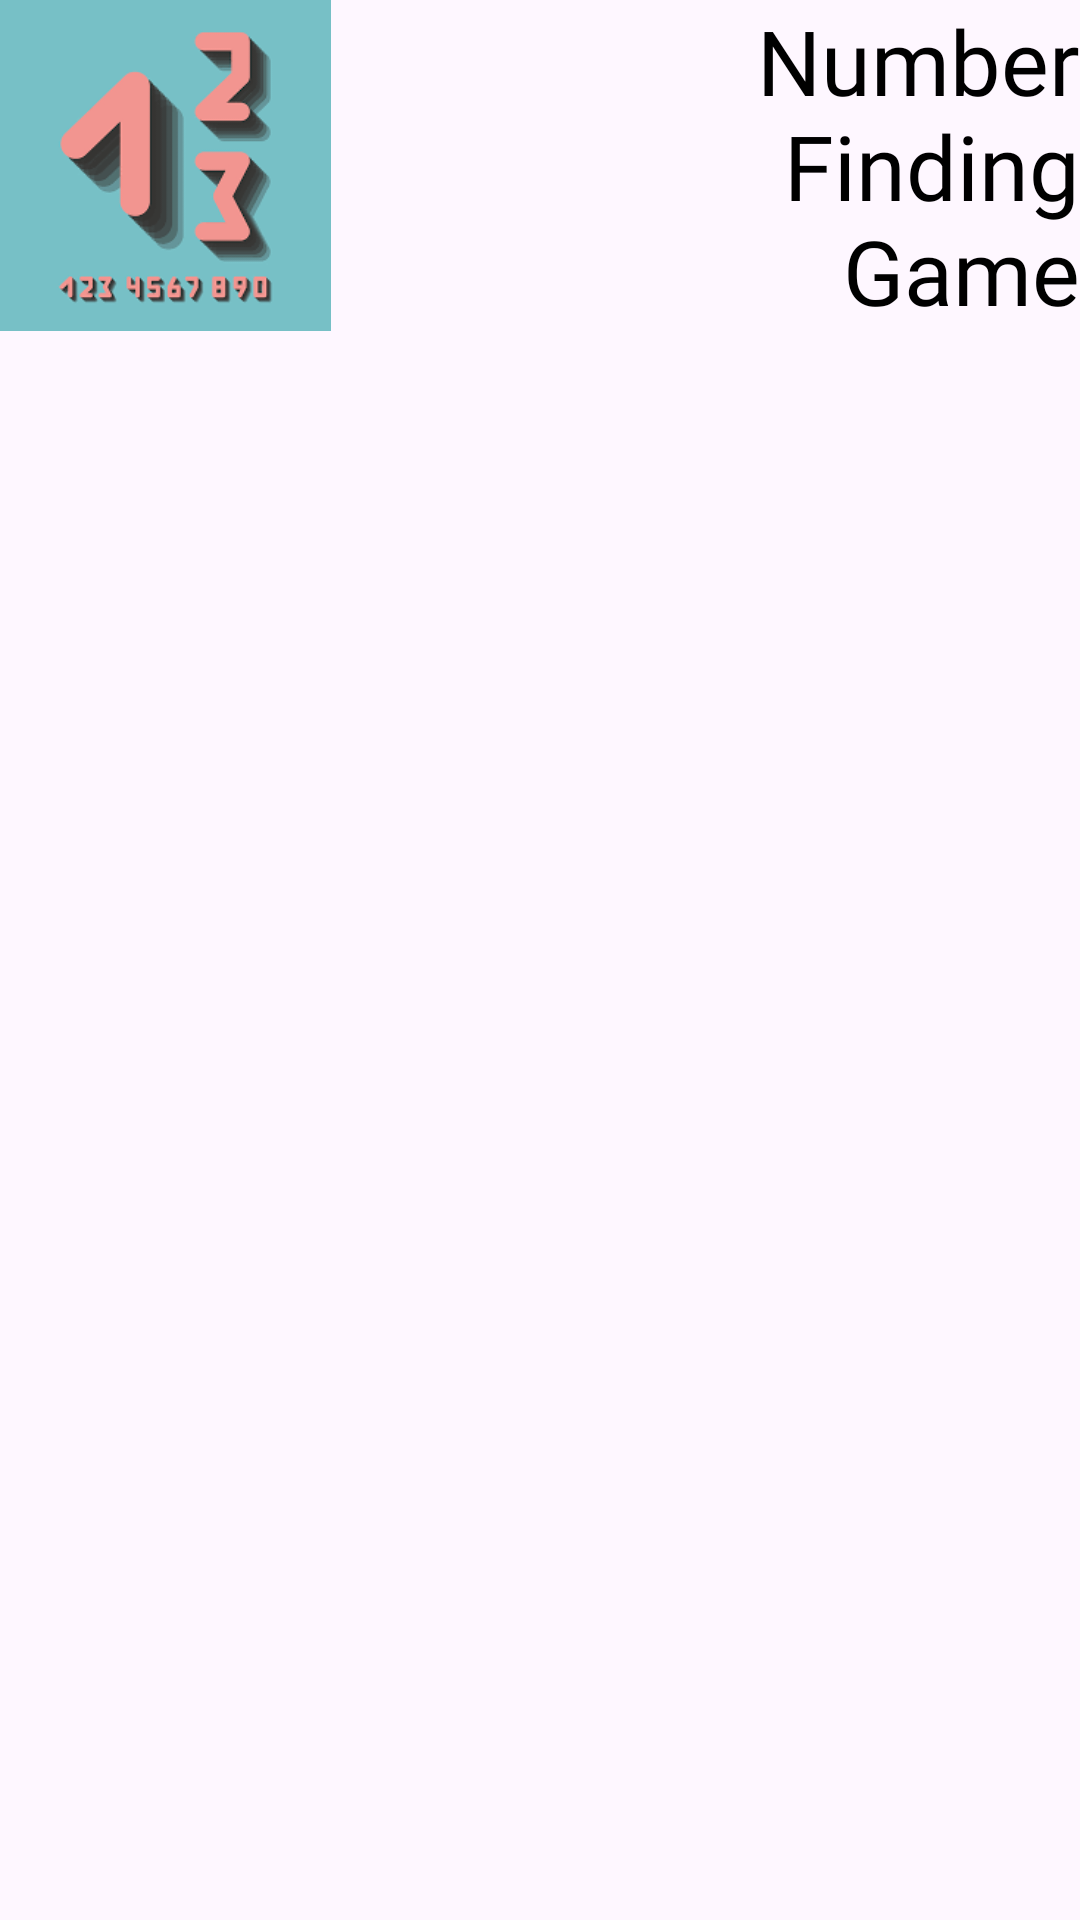

This screen was rendered from an Android layout file. Write that file and the resources it references.
<!-- AndroidManifest.xml: application theme Theme.NumberFindingGame -->
<!-- res/layout/layout_logo_title.xml -->
<?xml version="1.0" encoding="utf-8"?>
<androidx.constraintlayout.widget.ConstraintLayout xmlns:android="http://schemas.android.com/apk/res/android"
    xmlns:app="http://schemas.android.com/apk/res-auto"
    android:id="@+id/layoutLogo"
    android:layout_width="match_parent"
    android:layout_height="wrap_content"
    android:gravity="center_vertical">

    <ImageView
        android:id="@+id/imgLogo"
        android:layout_width="0dp"
        android:layout_height="0dp"
        android:scaleType="centerCrop"
        android:src="@drawable/logo"
        app:layout_constraintBottom_toBottomOf="@id/txtTitle"
        app:layout_constraintDimensionRatio="1:1"
        app:layout_constraintStart_toStartOf="parent"
        app:layout_constraintTop_toTopOf="@id/txtTitle" />

    <TextView
        android:id="@+id/txtTitle"
        android:layout_width="0dp"
        android:layout_height="wrap_content"
        android:fontFamily="@font/sono"
        android:gravity="right|center"
        android:text="Number&#10;Finding&#10;Game"
        android:textColor="#000"
        android:textSize="30sp"
        app:layout_constraintEnd_toEndOf="parent"
        app:layout_constraintStart_toEndOf="@id/imgLogo"
        app:layout_constraintTop_toTopOf="parent" />

</androidx.constraintlayout.widget.ConstraintLayout>
<!-- resources referenced by this layout -->
<resources>
  <!-- drawable logo: png bitmap (drawable, 8400 bytes) -->
  <style name="Theme.NumberFindingGame" parent="Base.Theme.NumberFindingGame" />
  <style name="Base.Theme.NumberFindingGame" parent="Theme.Material3.Light.NoActionBar">
          
          
      </style>
</resources>
